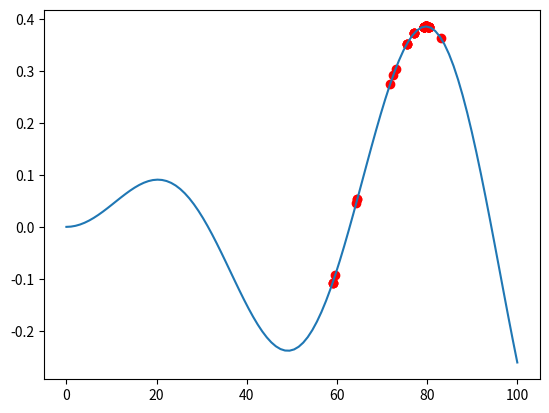

Generate this figure with matplotlib:
import random
import numpy as np
import matplotlib.pyplot as plt


def main():
    x = random.uniform(0, 100)
    y = np.sin(x / 10.0) * np.sin(x / 200.0)
    rozrzut = 10
    wsp_przyrostu = 1.1
    l_iteracji = 100
    y_wszystkie = []
    x_wszystkie = []

    for i in range(l_iteracji):
        xpot = x + random.uniform(-rozrzut, rozrzut)
        if xpot < 0:
            xpot = 0
        elif xpot > 100:
            xpot = 100
        ypot = np.sin(xpot / 10.0) * np.sin(xpot / 200.0)
        if ypot >= y:
            x = xpot
            y = ypot
            rozrzut *= wsp_przyrostu
        elif ypot < y:
            rozrzut /= wsp_przyrostu
        print(f'Nr: {i}, rozrzut: {rozrzut}, x: {x}, y: {y}')
        y_wszystkie.append(y)
        x_wszystkie.append(x)

    zakres_x = np.linspace(0, 100, 100)
    zakres_y = np.sin(zakres_x / 10.0) * np.sin(zakres_x / 200.0)
    plt.plot(zakres_x, zakres_y)
    plt.scatter(x_wszystkie, y_wszystkie, color='red')
    plt.show()


def zad1():
    x = random.uniform(0, 100)
    y = np.sin(x / 10.0) * np.sin(x / 200.0)
    rozrzut = 10
    wsp_przyrostu = 1.1
    l_iteracji = 100
    y_wszystkie = []
    x_wszystkie = []

    for i in range(l_iteracji):
        xpot = x + random.uniform(-rozrzut, rozrzut)
        if xpot < 0:
            xpot = 0
        elif xpot > 100:
            xpot = 100
        ypot = np.sin(xpot / 10.0) * np.sin(xpot / 200.0)
        if ypot >= y:
            x = xpot
            y = ypot
            rozrzut *= wsp_przyrostu
        elif ypot < y:
            rozrzut /= wsp_przyrostu
        if i == 0 or i == 5 or i == 10 or i == 15:
            print(f'Nr: {i}, x: {x}, y: {y}')
            y_wszystkie.append(y)
            x_wszystkie.append(x)

    zakres_x = np.linspace(0, 100, 100)
    zakres_y = np.sin(zakres_x / 10.0) * np.sin(zakres_x / 200.0)
    plt.plot(zakres_x, zakres_y)
    plt.scatter(x_wszystkie, y_wszystkie, color='red')
    plt.show()

def zad2():
    x = random.uniform(0, 100)
    y = np.sin(x / 10.0) * np.sin(x / 200.0)
    rozrzut = 10
    wsp_przyrostu = 1.1
    l_iteracji = 100
    y_wszystkie = []
    x_wszystkie = []

    for i in range(l_iteracji):
        xpot = x + random.uniform(-rozrzut, rozrzut)
        if xpot < 0:
            xpot = 0
        elif xpot > 100:
            xpot = 100
        ypot = np.sin(xpot / 10.0) * np.sin(xpot / 200.0)
        if ypot >= y:
            x = xpot
            y = ypot
            rozrzut *= wsp_przyrostu
        elif ypot < y:
            rozrzut /= wsp_przyrostu
        if i <= 20:
            print(f'Nr: {i}, rozrzut: {rozrzut}, y: {y}')
            y_wszystkie.append(y)
            x_wszystkie.append(x)

    zakres_x = np.linspace(0, 100, 100)
    zakres_y = np.sin(zakres_x / 10.0) * np.sin(zakres_x / 200.0)
    plt.plot(zakres_x, zakres_y)
    plt.scatter(x_wszystkie, y_wszystkie, color='red')
    plt.show()


def zad3():
    x = random.uniform(15, 35)
    y = np.sin(x / 10.0) * np.sin(x / 200.0)
    rozrzut = 5
    wsp_przyrostu = 1.1
    l_iteracji = 100
    y_wszystkie = []
    x_wszystkie = []

    for i in range(l_iteracji):
        xpot = x + random.uniform(-rozrzut, rozrzut)
        if xpot < 0:
            xpot = 0
        elif xpot > 100:
            xpot = 100
        ypot = np.sin(xpot / 10.0) * np.sin(xpot / 200.0)
        if ypot >= y:
            x = xpot
            y = ypot
            rozrzut *= wsp_przyrostu
        elif ypot < y:
            rozrzut /= wsp_przyrostu
        if i <= 20:
            print(f'Nr: {i}, x: {x}, y: {y}')
            y_wszystkie.append(y)
            x_wszystkie.append(x)

    zakres_x = np.linspace(0, 100, 100)
    zakres_y = np.sin(zakres_x / 10.0) * np.sin(zakres_x / 200.0)
    plt.plot(zakres_x, zakres_y)
    plt.scatter(x_wszystkie, y_wszystkie, color='red')
    plt.show()


main()